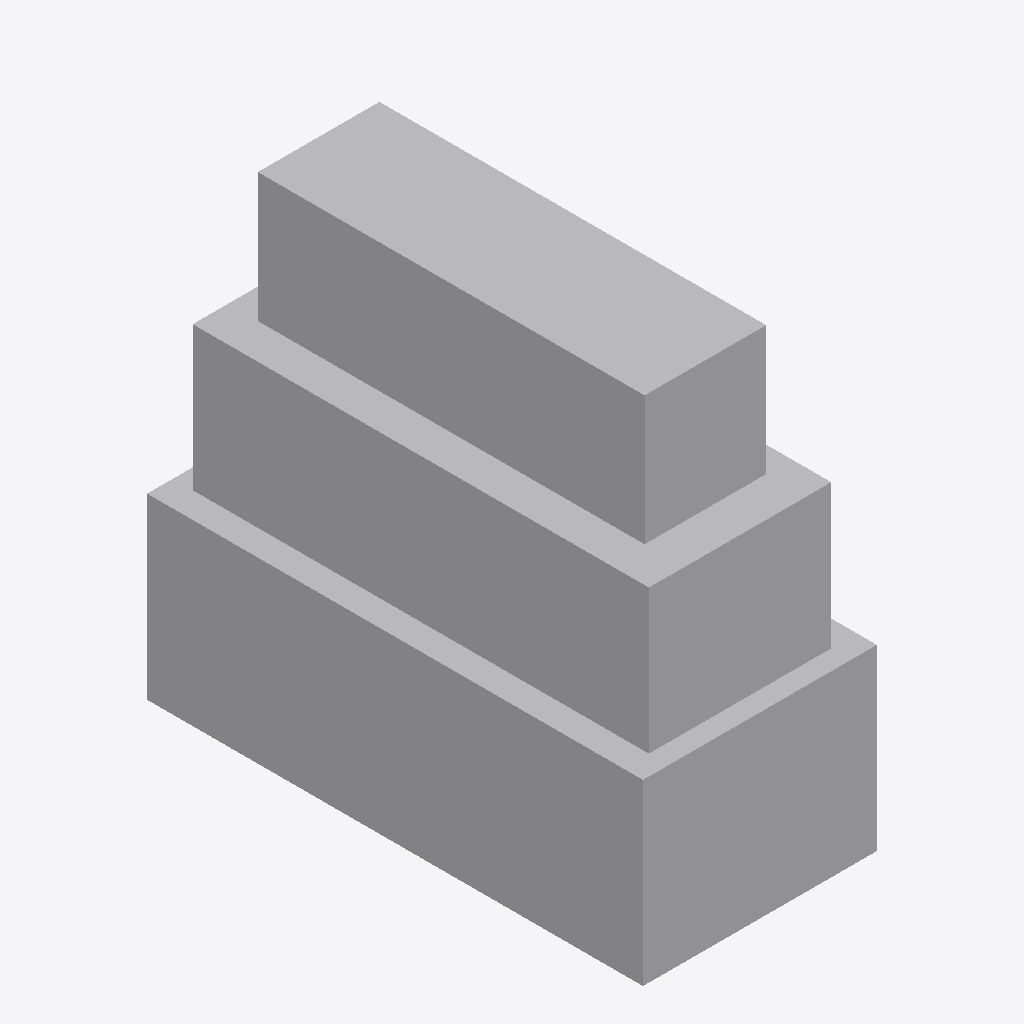
Isometric view of an IFC building model (IFC-SPF (STEP), schema IFC4X3, length unit metre), seen from the south-west, elements coloured by IFC class: 1 other element (light grey).
Extent 1.2 m × 2.6 m × 2.4 m (x, y, z). Elements (1): 1 IfcBuildingElementProxy.

HEADER;
FILE_DESCRIPTION(('ViewDefinition [CoordinationView]'),'2;1');
FILE_NAME('LM3-END-P061.ifc','2026-08-30T00:00:00+00:00',('OpenSourceRail'),('OpenSourceRail'),'IfcOpenShell 0.8.5','OpenSourceRail deterministic LM3 product-library','design-reference / not for construction');
FILE_SCHEMA(('IFC4X3'));
ENDSEC;
DATA;
#1=IFCPROJECT('3RU$XBT19VgR4MhzOBXnXk',$,'LM3-END-P061 — panoramic-end option shim, cowl/glass carrier, and sensor datum closeout kit','Design-reference geometry and assembly hierarchy only; supplier freeze, released drawings/tolerances, calculations, qualified processes and first-article tests remain mandatory.',$,$,$,(#12),#7);
#2=IFCSITE('0KDmUNDxjV3fofhYEyOC$h',$,'LM3 product library',$,$,#18,$,$,.ELEMENT.,$,$,$,$,$);
#3=IFCBUILDING('0_xD6_24rP9AWvztRD9lt$',$,'LM3 assembly inspection fixture',$,$,#21,$,$,.ELEMENT.,$,$,$);
#28=IFCBUILDINGELEMENTPROXY('2iWrzhUnrMrORDAUUCgf_I',$,'panoramic-end option shim, cowl/glass carrier, and sensor datum closeout kit','Default end-option kit that closes the common interface with the panoramic glass cowl, T-OBS sensor datum, coupler access, and weather seals.',$,#63,#59,'LM3-END-P061',$);
ENDSEC;
